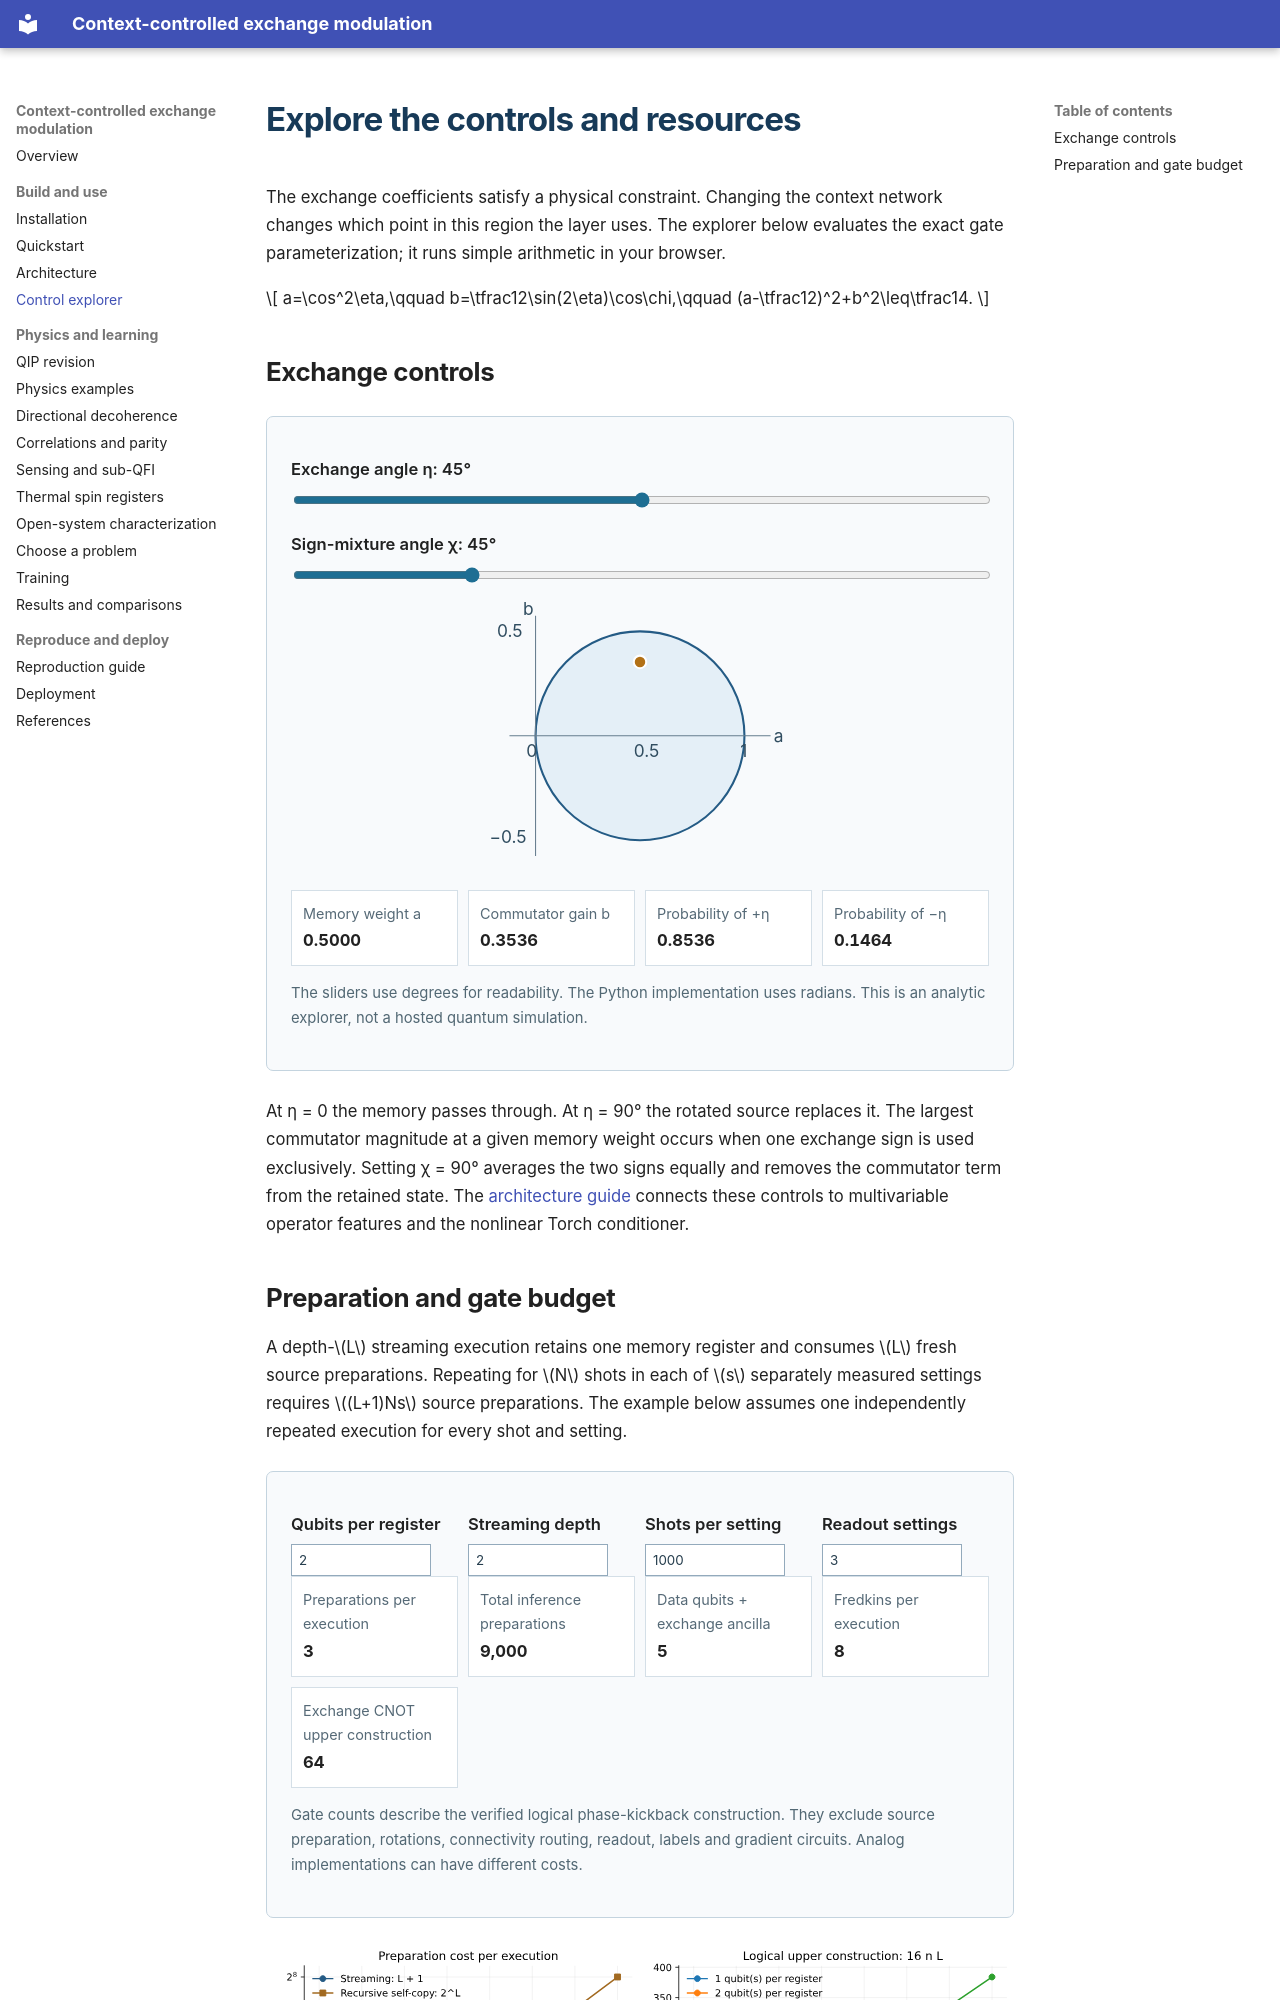

repository: zetanaut/quantum-exchange-modulation · page: control_explorer.html · generator: mkdocs

# Explore the controls and resources

The exchange coefficients satisfy a physical constraint. Changing the context network changes which point in this region the layer uses. The explorer below evaluates the exact gate parameterization; it runs simple arithmetic in your browser.

$$
a=\cos^2\eta,\qquad b=\tfrac12\sin(2\eta)\cos\chi,\qquad
(a-\tfrac12)^2+b^2\leq\tfrac14.
$$

## Exchange controls

<div class="qem-explorer" id="exchange-controls">
  <label for="eta-control">Exchange angle η: <output data-value="eta">45°</output></label>
  <input id="eta-control" name="eta" type="range" min="0" max="90" value="45" step="1">
  <label for="chi-control">Sign-mixture angle χ: <output data-value="chi">45°</output></label>
  <input id="chi-control" name="chi" type="range" min="0" max="180" value="45" step="1">
  <svg viewBox="0 0 450 270" role="img" aria-label="Allowed disk of memory weight a and commutator gain b">
    <circle cx="225" cy="130" r="100" fill="#e4eff7" stroke="#245b85" stroke-width="2"/>
    <path d="M100 130H350M125 245V15" stroke="#667d8e" stroke-width="1"/>
    <text x="353" y="136" fill="#304d60">a</text><text x="113" y="14" fill="#304d60">b</text>
    <text x="116" y="150" fill="#304d60">0</text><text x="219" y="150" fill="#304d60">0.5</text><text x="321" y="150" fill="#304d60">1</text>
    <text x="88" y="35" fill="#304d60">0.5</text><text x="81" y="233" fill="#304d60">−0.5</text>
    <circle id="coefficient-marker" cx="225" cy="59.3" r="6" fill="#b27116" stroke="white" stroke-width="2"/>
  </svg>
  <div class="qem-values">
    <div class="qem-value"><span>Memory weight a</span><output data-value="a">0.5000</output></div>
    <div class="qem-value"><span>Commutator gain b</span><output data-value="b">0.3536</output></div>
    <div class="qem-value"><span>Probability of +η</span><output data-value="pplus">0.8536</output></div>
    <div class="qem-value"><span>Probability of −η</span><output data-value="pminus">0.1464</output></div>
  </div>
  <p class="note">The sliders use degrees for readability. The Python implementation uses radians. This is an analytic explorer, not a hosted quantum simulation.</p>
</div>

At η = 0 the memory passes through. At η = 90° the rotated source replaces it. The largest commutator magnitude at a given memory weight occurs when one exchange sign is used exclusively. Setting χ = 90° averages the two signs equally and removes the commutator term from the retained state. The [architecture guide](architecture.md) connects these controls to multivariable operator features and the nonlinear Torch conditioner.
